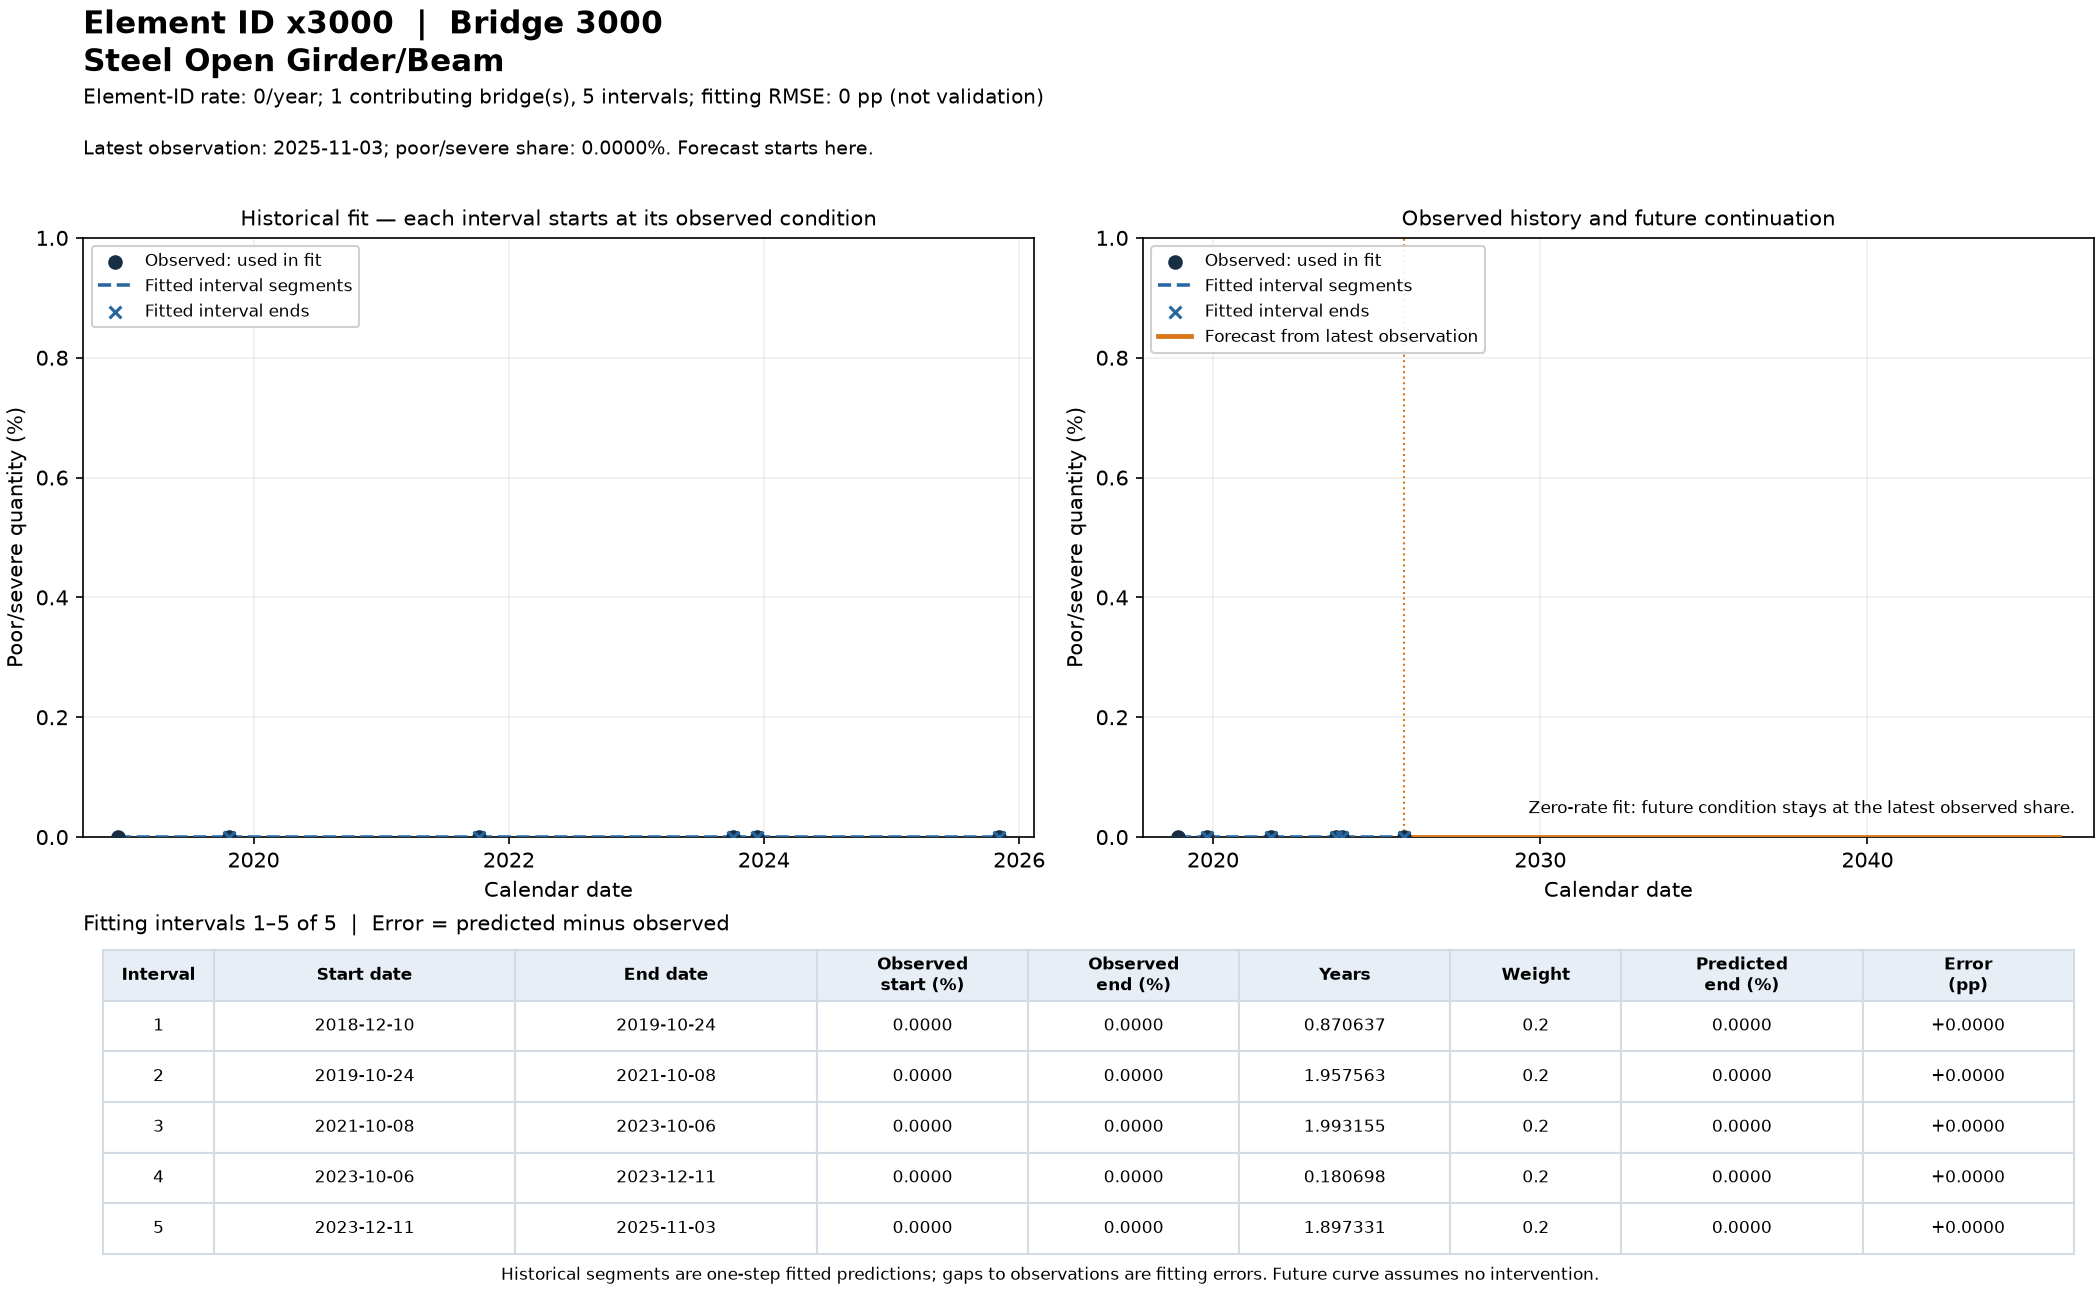

The table this chart was drawn from, first rows:
bridge_id, element_id, forecast_origin_date, forecast_initial_share, horizon_years, date, poor_severe_percent
3000, x3000, 2025-11-03, 0.0, 0.0, 2025-11-03 00:00:00.000000000, 0.0
3000, x3000, 2025-11-03, 0.0, 0.1, 2025-12-09 12:36:00.000000000, 0.0
3000, x3000, 2025-11-03, 0.0, 0.2, 2026-01-15 01:12:00.000000000, 0.0
3000, x3000, 2025-11-03, 0.0, 0.3, 2026-02-20 13:48:00.000000000, 0.0
3000, x3000, 2025-11-03, 0.0, 0.4, 2026-03-29 02:24:00.000000000, 0.0
3000, x3000, 2025-11-03, 0.0, 0.5, 2026-05-04 15:00:00.000000000, 0.0
3000, x3000, 2025-11-03, 0.0, 0.6, 2026-06-10 03:36:00.000000000, 0.0
3000, x3000, 2025-11-03, 0.0, 0.7, 2026-07-16 16:12:00.000000000, 0.0
3000, x3000, 2025-11-03, 0.0, 0.8, 2026-08-22 04:48:00.000000000, 0.0
3000, x3000, 2025-11-03, 0.0, 0.9, 2026-09-27 17:24:00.000000000, 0.0
3000, x3000, 2025-11-03, 0.0, 1.0, 2026-11-03 06:00:00.000000000, 0.0
3000, x3000, 2025-11-03, 0.0, 1.1, 2026-12-09 18:36:00.000000000, 0.0
3000, x3000, 2025-11-03, 0.0, 1.2, 2027-01-15 07:12:00.000000008, 0.0
3000, x3000, 2025-11-03, 0.0, 1.3, 2027-02-20 19:48:00.000000000, 0.0
3000, x3000, 2025-11-03, 0.0, 1.4, 2027-03-29 08:24:00.000000000, 0.0
3000, x3000, 2025-11-03, 0.0, 1.5, 2027-05-04 21:00:00.000000000, 0.0
3000, x3000, 2025-11-03, 0.0, 1.6, 2027-06-10 09:36:00.000000000, 0.0
3000, x3000, 2025-11-03, 0.0, 1.7, 2027-07-16 22:12:00.000000008, 0.0
3000, x3000, 2025-11-03, 0.0, 1.8, 2027-08-22 10:48:00.000000000, 0.0
3000, x3000, 2025-11-03, 0.0, 1.9, 2027-09-27 23:24:00.000000000, 0.0
3000, x3000, 2025-11-03, 0.0, 2.0, 2027-11-03 12:00:00.000000000, 0.0
3000, x3000, 2025-11-03, 0.0, 2.1, 2027-12-10 00:36:00.000000000, 0.0
3000, x3000, 2025-11-03, 0.0, 2.2, 2028-01-15 13:12:00.000000008, 0.0
3000, x3000, 2025-11-03, 0.0, 2.3, 2028-02-21 01:48:00.000000000, 0.0
3000, x3000, 2025-11-03, 0.0, 2.4, 2028-03-28 14:24:00.000000008, 0.0
3000, x3000, 2025-11-03, 0.0, 2.5, 2028-05-04 03:00:00.000000000, 0.0
3000, x3000, 2025-11-03, 0.0, 2.6, 2028-06-09 15:36:00.000000000, 0.0
3000, x3000, 2025-11-03, 0.0, 2.7, 2028-07-16 04:12:00.000000008, 0.0
3000, x3000, 2025-11-03, 0.0, 2.8, 2028-08-21 16:48:00.000000000, 0.0
3000, x3000, 2025-11-03, 0.0, 2.9, 2028-09-27 05:24:00.000000008, 0.0
3000, x3000, 2025-11-03, 0.0, 3.0, 2028-11-02 18:00:00.000000000, 0.0
3000, x3000, 2025-11-03, 0.0, 3.1, 2028-12-09 06:36:00.000000008, 0.0
3000, x3000, 2025-11-03, 0.0, 3.2, 2029-01-14 19:12:00.000000000, 0.0
3000, x3000, 2025-11-03, 0.0, 3.3, 2029-02-20 07:48:00.000000000, 0.0
3000, x3000, 2025-11-03, 0.0, 3.4, 2029-03-28 20:24:00.000000008, 0.0
3000, x3000, 2025-11-03, 0.0, 3.5, 2029-05-04 09:00:00.000000000, 0.0
3000, x3000, 2025-11-03, 0.0, 3.6, 2029-06-09 21:36:00.000000008, 0.0
3000, x3000, 2025-11-03, 0.0, 3.7, 2029-07-16 10:12:00.000000000, 0.0
3000, x3000, 2025-11-03, 0.0, 3.8, 2029-08-21 22:48:00.000000000, 0.0
3000, x3000, 2025-11-03, 0.0, 3.9, 2029-09-27 11:24:00.000000008, 0.0
3000, x3000, 2025-11-03, 0.0, 4.0, 2029-11-03 00:00:00.000000000, 0.0
3000, x3000, 2025-11-03, 0.0, 4.1, 2029-12-09 12:36:00.000000008, 0.0
3000, x3000, 2025-11-03, 0.0, 4.2, 2030-01-15 01:12:00.000000000, 0.0
3000, x3000, 2025-11-03, 0.0, 4.3, 2030-02-20 13:48:00.000000000, 0.0
3000, x3000, 2025-11-03, 0.0, 4.4, 2030-03-29 02:24:00.000000008, 0.0
3000, x3000, 2025-11-03, 0.0, 4.5, 2030-05-04 15:00:00.000000000, 0.0
3000, x3000, 2025-11-03, 0.0, 4.6, 2030-06-10 03:36:00.000000008, 0.0
3000, x3000, 2025-11-03, 0.0, 4.7, 2030-07-16 16:12:00.000000000, 0.0
3000, x3000, 2025-11-03, 0.0, 4.8, 2030-08-22 04:48:00.000000025, 0.0
3000, x3000, 2025-11-03, 0.0, 4.9, 2030-09-27 17:24:00.000000008, 0.0
3000, x3000, 2025-11-03, 0.0, 5.0, 2030-11-03 06:00:00.000000000, 0.0
3000, x3000, 2025-11-03, 0.0, 5.1, 2030-12-09 18:36:00.000000008, 0.0
3000, x3000, 2025-11-03, 0.0, 5.2, 2031-01-15 07:12:00.000000000, 0.0
3000, x3000, 2025-11-03, 0.0, 5.3, 2031-02-20 19:48:00.000000025, 0.0
3000, x3000, 2025-11-03, 0.0, 5.4, 2031-03-29 08:24:00.000000008, 0.0
3000, x3000, 2025-11-03, 0.0, 5.5, 2031-05-04 21:00:00.000000000, 0.0
3000, x3000, 2025-11-03, 0.0, 5.6, 2031-06-10 09:36:00.000000008, 0.0
3000, x3000, 2025-11-03, 0.0, 5.7, 2031-07-16 22:12:00.000000017, 0.0
3000, x3000, 2025-11-03, 0.0, 5.8, 2031-08-22 10:48:00.000000025, 0.0
3000, x3000, 2025-11-03, 0.0, 5.9, 2031-09-27 23:23:59.999999991, 0.0
... 141 more rows
